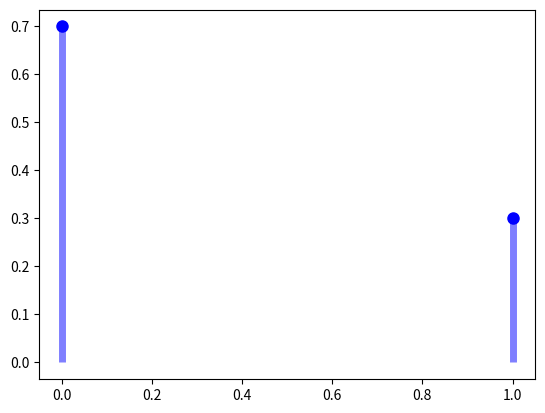

Write the Python code that produced this figure.
import numpy as np
import scipy.stats as stats


import matplotlib.pyplot as plt


def plot_pmf(dis_type, title, x_axis, y_axis):
    plt.title(dis_type+"\n"+title)
    plt.xlabel('state')
    plt.ylabel('Probability')
    plt.bar(x_axis, y_axis)
    plt.show()


def plot_cdf(dis_type, title, x_axis, y_axis):
    plt.title(dis_type+"\n"+title)
    plt.xlabel('state')
    plt.ylabel('Probability')
    plt.step(x_axis, y_axis)
    plt.show()

p = 0.3
rv = stats.bernoulli(p)
x = np.linspace(0, 1, 2)
f = rv.pmf(x)
F = rv.cdf(x)

mean, var = rv.stats(moments="mv")
print(f"mean: {mean}\nVariance: {var}")


plt.title("")


plt.plot(x, f, "bo", ms=8, label="dddddd")
plt.vlines(x, 0, f, colors="b", lw=5, alpha=0.5)

plt.show()


